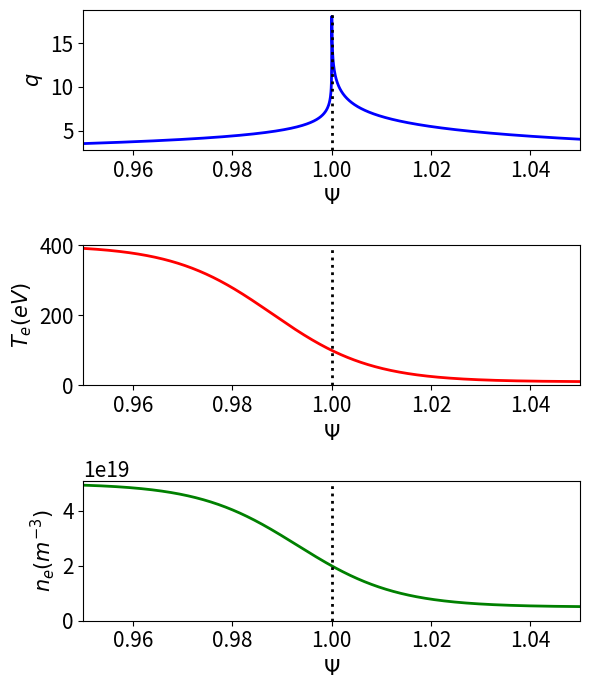

Python code for this plot:
# ##########################################################################
# Script to plot profile data close to magnetic separatrix in improved model
# ##########################################################################

import math
import numpy as np
import scipy.constants as sc
import scipy.special as sp
from scipy.optimize import root_scalar
import matplotlib.pyplot as plt

# #############################
# [redacted]
# #############################
q0   = 1.01
q95  = 3.5
q105 = 4.0

B0 = 3.45
R0 = 2.96
a  = 1.25

Wd    = 0.02
Teped = 400.
Tesep = 100.
Tesol = 10.

Tiped = 400.
Tisep = 100.
Tisol = 10.

neped = 5e19
nesep = 2e19
nesol = 0.5e19

Z = 10.
M = 2.

chiperp = 1.
chiphi  = 1.

omegaEfac = 0.

# .........
# Mode data
# .........
ntor = 2.

# .........
# Plot data
# .........
rmin = 0.99
rmax = 1.01

# .................................
# Defininition of mtanh() functions
# .................................
def GetfD (fped, fsep, fsol, fW):

    return fW * math.atanh ((2.*fsep - fped - fsol) /(fped - fsol))

def mtanh (psi, fped, fsep, fsol, fW):

    fD = GetfD (fped, fsep, fsol, fW)

    return fped + ((fsol - fped) /2.) * (1. + math.tanh ((psi - 1. - fD) /fW))

def mtanhp (psi, fped, fsep, fsol, fW):

    fD = GetfD (fped, fsep, fsol, fW)

    return ((fsol - fped) /2.) * (1./math.cosh ((psi - 1. - fD) / fW))**2 /fW

# ..............................
# Calculate alpha_minus and r_95
# ..............................
def fm(x):

    return sp.exp1 (q95 /x) /sp.exp1 (q0 /x) - 0.05
    
alpham = root_scalar (fm, bracket = [0.1, 100]).root

r95 = (1. - math.exp(- (q95 - q0) /alpham))**0.5

# ..............................
# Calculate alpha_plus and r_105
# ..............................
def fp(x):

    return sp.exp1 (q105 /x) /x - math.exp (q0 /alpham) * sp.exp1 (q95 /alpham) /alpham

alphap = root_scalar (fp, bracket = [0.1, 10.]).root

r105 = (1. + math.exp (- q105 /alphap))**0.5

# .....................
# Safety-factor profile
# .....................
def qm(x):

    return q0 - alpham * math.log (1. - x*x)

def qp(x):

    return - alphap * math.log (x*x - 1.)

def q(x):

    if x < 1.:
        return qm(x)
    else:
        return qp(x)

# ......................
# Magnetic shear profile
# ......................
def qmp(x):

    return   alpham * 2. * x*x /(1. - x*x)

def qpp(x):

    return - alphap * 2. * x*x /(x*x - 1.)

def shear(x):

    qval = q(x)
    
    if x < 1:
        return qmp(x) /qval
    else:
        return qpp(x) /qval
    
# .......................
# Normalized flux profile
# .......................
def Psim(x):

    return 1. - sp.exp1 (q0 /alpham - math.log(1. - x**2)) /sp.exp1 (q0 /alpham)

def Psip(x):

    return 1. + (alpham /alphap) * math.exp (- q0 /alpham) * sp.exp1 (- math.log(x**2 - 1.)) /sp.exp1 (q0 /alpham)

def Psi(x):

    if x < 1.:
        return Psim(x)
    else:
        return Psip(x)

# ............................
# Electron temperature profile
# ............................
def Te (x):
    
    psi = Psi(x)

    return mtanh (psi, Teped, Tesep, Tesol, Wd)

# .......................
# Ion temperature profile
# .......................
def Ti (x):
    
    psi = Psi(x)

    return mtanh (psi, Tiped, Tisep, Tisol, Wd)

# ...............................
# Electron number density profile
# ...............................
def ne (x):
    
    psi = Psi(x)

    return mtanh (psi, neped, nesep, nesol, Wd)

# .............    
# tau_R profile
# .............
def tauR (x):

    n_e = ne(x)
    T_e = Te(x) * sc.e
    
    Lambda = 24. - math.log ((n_e/1.e6)**0.5 / (T_e /sc.e))
    tauei  = 6.*2.**0.5*math.pi**1.5 * sc.epsilon_0**2. * sc.m_e**0.5 * T_e**1.5 /Z /Lambda /sc.e**4 /n_e
    etap   = sc.m_e /1.96 /n_e /sc.e**2 /tauei

    return sc.mu_0 * a*a * r*r /etap

# .............
# tau_A profile
# .............
def tauA (x):

    n_e = ne(x)

    return (R0 /B0) * (sc.mu_0 * M * sc.m_p * n_e)**0.5

# ................
# tau_perp profile
# ................
def tauperp (x):

    return a*a * r*r /chiperp

# ...............
# tau_phi profile
# ...............
def tauphi (x):

    return a*a * r*r /chiphi

# ..................
# hat_d_beta profile
# ..................
def dbeta (x):

    T_e = Te(x) * sc.e
    T_i = Ti(x) * sc.e

    return ((5./3.) * M * sc.m_p * (T_e + T_i))**0.5 /sc.e /B0/ a /r

# ...................
# omega_ast_e profile
# ...................
def omegaste (x):

    psip = B0 * a * a * math.exp (q0 /alpham) * sp.exp1 (q0 /alpham) /2. /alpham

    psi = Psi(x)
    T_e = Te(x) * sc.e
    n_e = ne(x)

    dTedp = mtanhp (psi, Teped, Tesep, Tesol, Wd) * sc.e
    dnedp = mtanhp (psi, neped, nesep, nesol, Wd)

    return (dTedp + dnedp * T_e /n_e) /sc.e /psip

# ...................
# omega_ast_i profile
# ...................
def omegasti (x):

    psip = B0 * a * a * math.exp (q0 /alpham) * sp.exp1 (q0 /alpham) /2. /alpham

    psi = Psi(x)
    T_i = Ti(x) * sc.e
    n_e = ne(x)

    dTidp = mtanhp (psi, Tiped, Tisep, Tisol, Wd) * sc.e
    dnedp = mtanhp (psi, neped, nesep, nesol, Wd)

    return - (dTidp + dnedp * T_i /n_e) /sc.e /psip

# ...............
# omega_E profile
# ...............
def omegaE (x):

    we = omegaste (x)

    return omegaEfac * we

# .........
# S profile
# .........
def S (x):

    tau_R = tauR(x)
    tau_A = tauA(x)

    return tau_R /tau_A

# ...........
# Q_e profile
# ...........
def Qe (x):

    s     = S(x)
    tau_A = tauA(x)
    we    = omegaste(x)
    
    return - pow (s, 1./3.) * ntor * we * tau_A

# ...........
# Q_i profile
# ...........
def Qi (x):

    s     = S(x)
    tau_A = tauA(x)
    wi    = omegasti(x)
    
    return - pow (s, 1./3.) * ntor * wi * tau_A

# ...........
# Q_E profile
# ...........
def QE (x):

    s     = S(x)
    tau_A = tauA(x)
    wE    = omegaE(x)
    
    return - pow (s, 1./3.) * ntor * wE * tau_A

# .........
# D profile
# .........
def D(x):

    s   = S(x)
    tau = - omegaste(x) /(omegasti(x) + 1.e-15)
    db  = dbeta(x)

    return pow (s, 1./3.) * (tau /(1. + tau))**0.5 * db

# .............
# Pperp profile
# .............
def Pperp(x):

    tr = tauR(x)
    tp = tauperp(x)

    return tr /tp

# .............
# Pphi profile
# .............
def Pphi(x):

    tr = tauR(x)
    tp = tauphi(x)

    return tr /tp

# ...............
# epsilon profile
# ...............
def epsilon(x):

    if x < 1.:
        return (1. - x*x) /2./ntor /x
    else:
        return (x*x - 1.) /2./ntor /x

# ...............
# Delta profile
# ...............
def Delta(x):

    wE = omegaE(x)
    we = omegaste(x)

    taua = tauA(x)
    taur = tauR(x)
    taup = tauperp(x)
    db   = dbeta(x)
    ns   = ntor * abs (shear(x))

    return (2.*math.pi*math.gamma(0.75) /math.gamma(0.25)) * ntor * abs (wE + we) * taua**0.5 * taur**0.75 /taup**0.25 /db**0.5 /ns**0.5

# ...............
# delta profile
# ...............
def delta(x):

    taua = tauA(x)
    taur = tauR(x)
    taup = tauperp(x)
    db   = dbeta(x)
    ns   = ntor * abs (shear(x))

    return taua**0.5 / taur**0.25 /taup**0.25 /db**0.5 /ns**0.5

# ...........
# Ekk profile
# ...........
def Ekk(x):

    qval = q(x)

    return 2. * ntor * qval

# .......................
# Generate data for plots
# .......................
rr = np.linspace (r95, r105, 1000)

qq = []
te = []
ti = []
nn = []
tr = []
ta = []
tp = []
th = []
db = []
we = []
wi = []
ss = []
qe = []
qi = []
dd = []
pp = []
ps = []

for r in rr:

    qq.append (q(r))
    te.append (Te(r))
    ti.append (Ti(r))
    nn.append (ne(r))
    tr.append (math.log10(tauR(r)))
    ta.append (math.log10(tauA(r)))
    tp.append (tauperp(r))
    th.append (tauphi(r))
    db.append (math.log10(dbeta(r)))
    we.append (math.log10(-omegaste(r)))
    wi.append (math.log10(omegasti(r)))
    ss.append (math.log10(S(r)))
    qe.append (math.log10(Qe(r)))
    qi.append (math.log10(-Qi(r)))
    dd.append (math.log10(D(r)))
    pp.append (math.log10(Pperp(r)))
    ps.append (Psi(r))

fig = plt.figure (figsize = (6.0, 7.0))

plt.rc ('xtick', labelsize = 15) 
plt.rc ('ytick', labelsize = 15) 

plt.subplot (3, 1, 1)

plt.xlim (ps[0], ps[-1])

plt.plot (ps, qq, color = 'blue',  linewidth = 2, linestyle = 'solid')

plt.axvline (1.,   color = 'black', linewidth = 2, linestyle = 'dotted')

plt.xlabel (r'$\Psi$', fontsize = "15")
plt.ylabel (r'$q$',    fontsize = "15")

plt.subplot (3, 1, 2)

plt.xlim (ps[0], ps[-1])
plt.ylim (0.,    400.)

plt.plot (ps, te, color = 'red',  linewidth = 2, linestyle = 'solid')

plt.axvline (1.,   color = 'black', linewidth = 2, linestyle = 'dotted')

plt.xlabel (r'$\Psi$',    fontsize = "15")
plt.ylabel (r'$T_e(eV)$', fontsize = "15")

plt.subplot (3, 1, 3)

plt.xlim (ps[0], ps[-1])
plt.ylim (0.,    5.1e19)

plt.plot (ps, nn, color = 'green',  linewidth = 2, linestyle = 'solid')

plt.axvline (1.,   color = 'black', linewidth = 2, linestyle = 'dotted')

plt.xlabel (r'$\Psi$',        fontsize = "15")
plt.ylabel (r'$n_e(m^{-3})$', fontsize = "15")

plt.tight_layout ()

#plt.show ()

plt.savefig ("Figure8.pdf")
